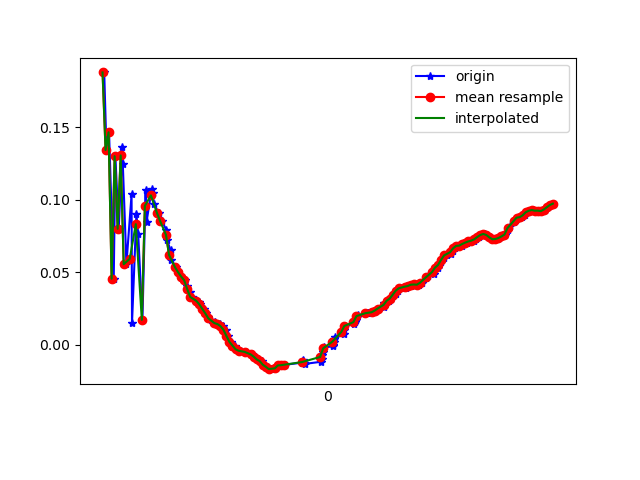

The table this chart was drawn from, first rows:
1617762933491, 458570128592384, 0.18784703, -5.5905395, 8.046776
1617762933506, 458570147823154, 0.1343, -5.701, 7.97
1617762933523, 458570167053924, 0.1466, -5.664, 7.996
1617762933554, 458570186284694, 0.04556, -5.698, 7.973
1617762933565, 458570205515464, 0.1301, -5.699, 7.971
1617762933587, 458570224746234, 0.08, -5.665, 7.996
1617762933611, 458570243977004, 0.1363, -5.791, 7.905
1617762933614, 458570263207774, 0.1249, -5.737, 7.944
1617762933638, 458570282438544, 0.05558, -5.836, 7.872
1617762933672, 458570301669314, 0.1037, -5.8, 7.899
1617762933675, 458570320900084, 0.01486, -5.795, 7.903
1617762933704, 458570340130854, 0.09021, -5.894, 7.829
1617762933716, 458570359361624, 0.07621, -5.834, 7.874
1617762933744, 458570378592394, 0.0172, -5.908, 7.819
1617762933765, 458570397823164, 0.1069, -5.884, 7.837
1617762933771, 458570417053934, 0.08469, -5.857, 7.856
1617762933805, 458570436284704, 0.1071, -5.844, 7.866
1617762933814, 458570455515474, 0.1049, -5.835, 7.873
1617762933818, 458570474746244, 0.09716, -5.828, 7.878
1617762933853, 458570493977014, 0.09098, -5.823, 7.882
1617762933872, 458570513207784, 0.0856, -5.82, 7.884
1617762933903, 458570532438554, 0.07897, -5.818, 7.886
1617762933906, 458570551669324, 0.07258, -5.813, 7.889
1617762933930, 458570570900094, 0.06522, -5.808, 7.894
1617762933933, 458570590253416, 0.05868, -5.801, 7.899
1617762933968, 458570609484186, 0.0534, -5.792, 7.905
1617762933980, 458570628714956, 0.05002, -5.784, 7.911
1617762934001, 458570647945726, 0.04709, -5.777, 7.916
1617762934024, 458570667176496, 0.04449, -5.77, 7.921
1617762934040, 458570686407266, 0.04056, -5.76, 7.929
1617762934058, 458570705638036, 0.03644, -5.753, 7.933
1617762934072, 458570724868806, 0.03302, -5.75, 7.936
1617762934101, 458570744099576, 0.03088, -5.746, 7.939
1617762934116, 458570763330346, 0.02978, -5.741, 7.942
1617762934128, 458570782561116, 0.02792, -5.736, 7.946
1617762934150, 458570801791886, 0.02485, -5.729, 7.951
1617762934166, 458570821022656, 0.02166, -5.722, 7.956
1617762934180, 458570840253426, 0.01912, -5.717, 7.96
1617762934198, 458570859484196, 0.01739, -5.711, 7.964
1617762934227, 458570878714966, 0.0154, -5.704, 7.969
1617762934237, 458570897945736, 0.01455, -5.697, 7.974
1617762934256, 458570917176506, 0.0143, -5.692, 7.977
1617762934275, 458570936407276, 0.0129, -5.688, 7.981
1617762934294, 458570955638046, 0.01038, -5.686, 7.981
1617762934313, 458570974868816, 0.006034, -5.684, 7.983
1617762934332, 458570994099586, 0.001954, -5.681, 7.986
1617762934354, 458571013330356, -5.808733E-4, -5.675, 7.989
1617762934374, 458571032561126, -0.003066, -5.67, 7.993
1617762934390, 458571051791896, -0.004098, -5.666, 7.996
1617762934425, 458571071022666, -0.004989, -5.662, 7.999
1617762934432, 458571090253436, -0.004802, -5.659, 8.001
1617762934469, 458571109484206, -0.006242, -5.655, 8.004
1617762934472, 458571128714976, -0.007014, -5.649, 8.008
1617762934489, 458571147945746, -0.008176, -5.642, 8.013
1617762934511, 458571167176516, -0.0101, -5.636, 8.017
1617762934538, 458571186407286, -0.01124, -5.634, 8.019
1617762934554, 458571205638056, -0.0137, -5.63, 8.021
1617762934569, 458571224868826, -0.01514, -5.625, 8.025
1617762934592, 458571244099596, -0.0167, -5.619, 8.029
1617762934599, 458571263330366, -0.01681, -5.614, 8.033
1617762934631, 458571282561136, -0.01625, -5.609, 8.036
... 96 more rows
